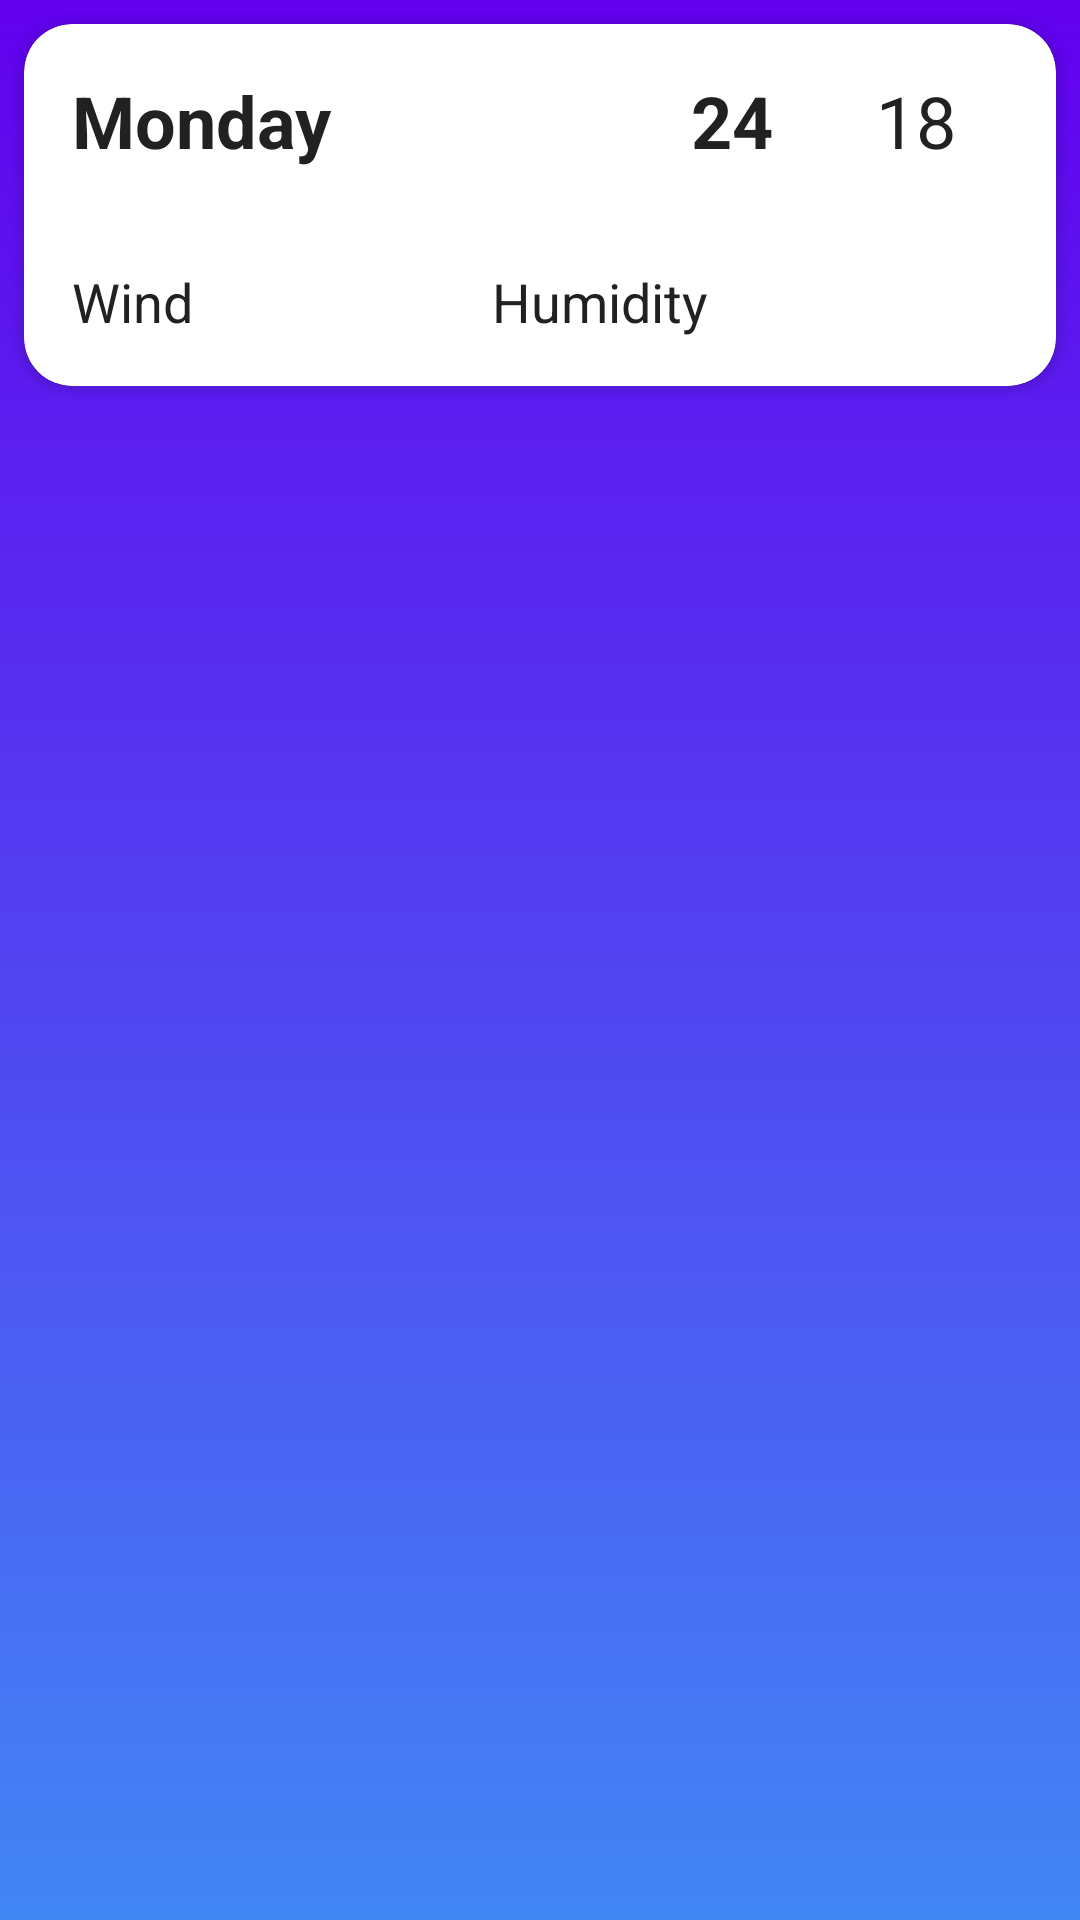

Reconstruct the res/layout file that produces this screen, plus the resources it refers to.
<!-- AndroidManifest.xml: application theme AppTheme -->
<!-- res/layout/activity_weather_detail.xml -->
<?xml version="1.0" encoding="utf-8"?>
<FrameLayout
    xmlns:android="http://schemas.android.com/apk/res/android"
    xmlns:app="http://schemas.android.com/apk/res-auto"
    xmlns:tools="http://schemas.android.com/tools"
    android:layout_width="match_parent"
    android:layout_height="match_parent"
    android:background="@drawable/gradient_bg">

    <LinearLayout
        android:layout_width="match_parent"
        android:layout_height="wrap_content"
        android:orientation="vertical"
        tools:context=".activity.WeatherDetailActivity">

        <androidx.cardview.widget.CardView
            android:layout_width="match_parent"
            android:layout_height="wrap_content"
            android:layout_gravity="center"
            android:layout_margin="8dp"
            android:layout_marginStart="16dp"
            android:layout_marginTop="16dp"
            android:layout_marginEnd="16dp"
            android:layout_marginBottom="16dp"
            android:elevation="4dp"
            android:orientation="vertical"
            app:cardCornerRadius="16dp">

            <LinearLayout
                android:layout_width="match_parent"
                android:layout_height="wrap_content"
                android:orientation="vertical"
                android:weightSum="2">

                <LinearLayout
                    android:layout_width="match_parent"
                    android:layout_height="wrap_content"
                    android:layout_weight="5"
                    android:orientation="horizontal"
                    android:padding="16dp">

                    <TextView
                        android:id="@+id/txtDay"
                        android:layout_width="wrap_content"
                        android:layout_height="match_parent"
                        android:layout_weight="1"
                        android:text="Monday"
                        android:textSize="24sp"
                        android:textStyle="bold"
                        tools:ignore="NestedWeights" />

                    <ImageView
                        android:id="@+id/imgWeather"
                        android:layout_width="wrap_content"
                        android:layout_height="match_parent"
                        android:layout_weight="2" />

                    <TextView
                        android:id="@+id/txtDegree"
                        android:layout_width="wrap_content"
                        android:layout_height="match_parent"
                        android:layout_weight="1"
                        android:text="24"
                        android:textAlignment="center"
                        android:textSize="24sp"
                        android:textStyle="bold" />

                    <TextView
                        android:id="@+id/txtMinDegree"
                        android:layout_width="wrap_content"
                        android:layout_height="match_parent"
                        android:layout_weight="1"
                        android:text="18"
                        android:textAlignment="center"
                        android:textSize="24sp"
                        android:textStyle="normal" />

                </LinearLayout>

                <LinearLayout
                    android:layout_width="match_parent"
                    android:layout_height="wrap_content"
                    android:layout_weight="2"
                    android:orientation="horizontal"
                    android:padding="16dp">

                    <TextView
                        android:id="@+id/txtWind"
                        android:layout_width="wrap_content"
                        android:layout_height="match_parent"
                        android:layout_weight="1"
                        android:text="Wind"
                        android:textSize="18sp"
                        android:textStyle="normal" />


                    <TextView
                        android:id="@+id/txtHumidity"
                        android:layout_width="wrap_content"
                        android:layout_height="match_parent"
                        android:layout_weight="1"
                        android:text="Humidity"
                        android:textSize="18sp"
                        android:textStyle="normal" />


                </LinearLayout>


            </LinearLayout>


        </androidx.cardview.widget.CardView>

    </LinearLayout>
</FrameLayout>
<!-- resources referenced by this layout -->
<resources>
  <!-- drawable gradient_bg (drawable) -->
  <?xml version="1.0" encoding="utf-8"?>
  <shape xmlns:android="http://schemas.android.com/apk/res/android"
      android:shape="rectangle">
      <gradient
          android:startColor="#6200EE"
          android:endColor="#4286f4"
          android:angle="270">
      </gradient>
  </shape>
  <style name="AppTheme" parent="Theme.AppCompat.Light.DarkActionBar">
          
          <item name="android:textColor">#212121</item>
          <item name="colorPrimary">@color/colorPrimary</item>
          <item name="colorPrimaryDark">@color/colorPrimaryDark</item>
          <item name="colorAccent">@color/colorAccent</item>
      </style>
  <!-- not gathered from this repository: default colours our renderer supplied (Android Studio template values) -->
  <color name="colorPrimary">#FF6200EE</color>
  <color name="colorPrimaryDark">#FF3700B3</color>
  <color name="colorAccent">#FF03DAC5</color>
</resources>
